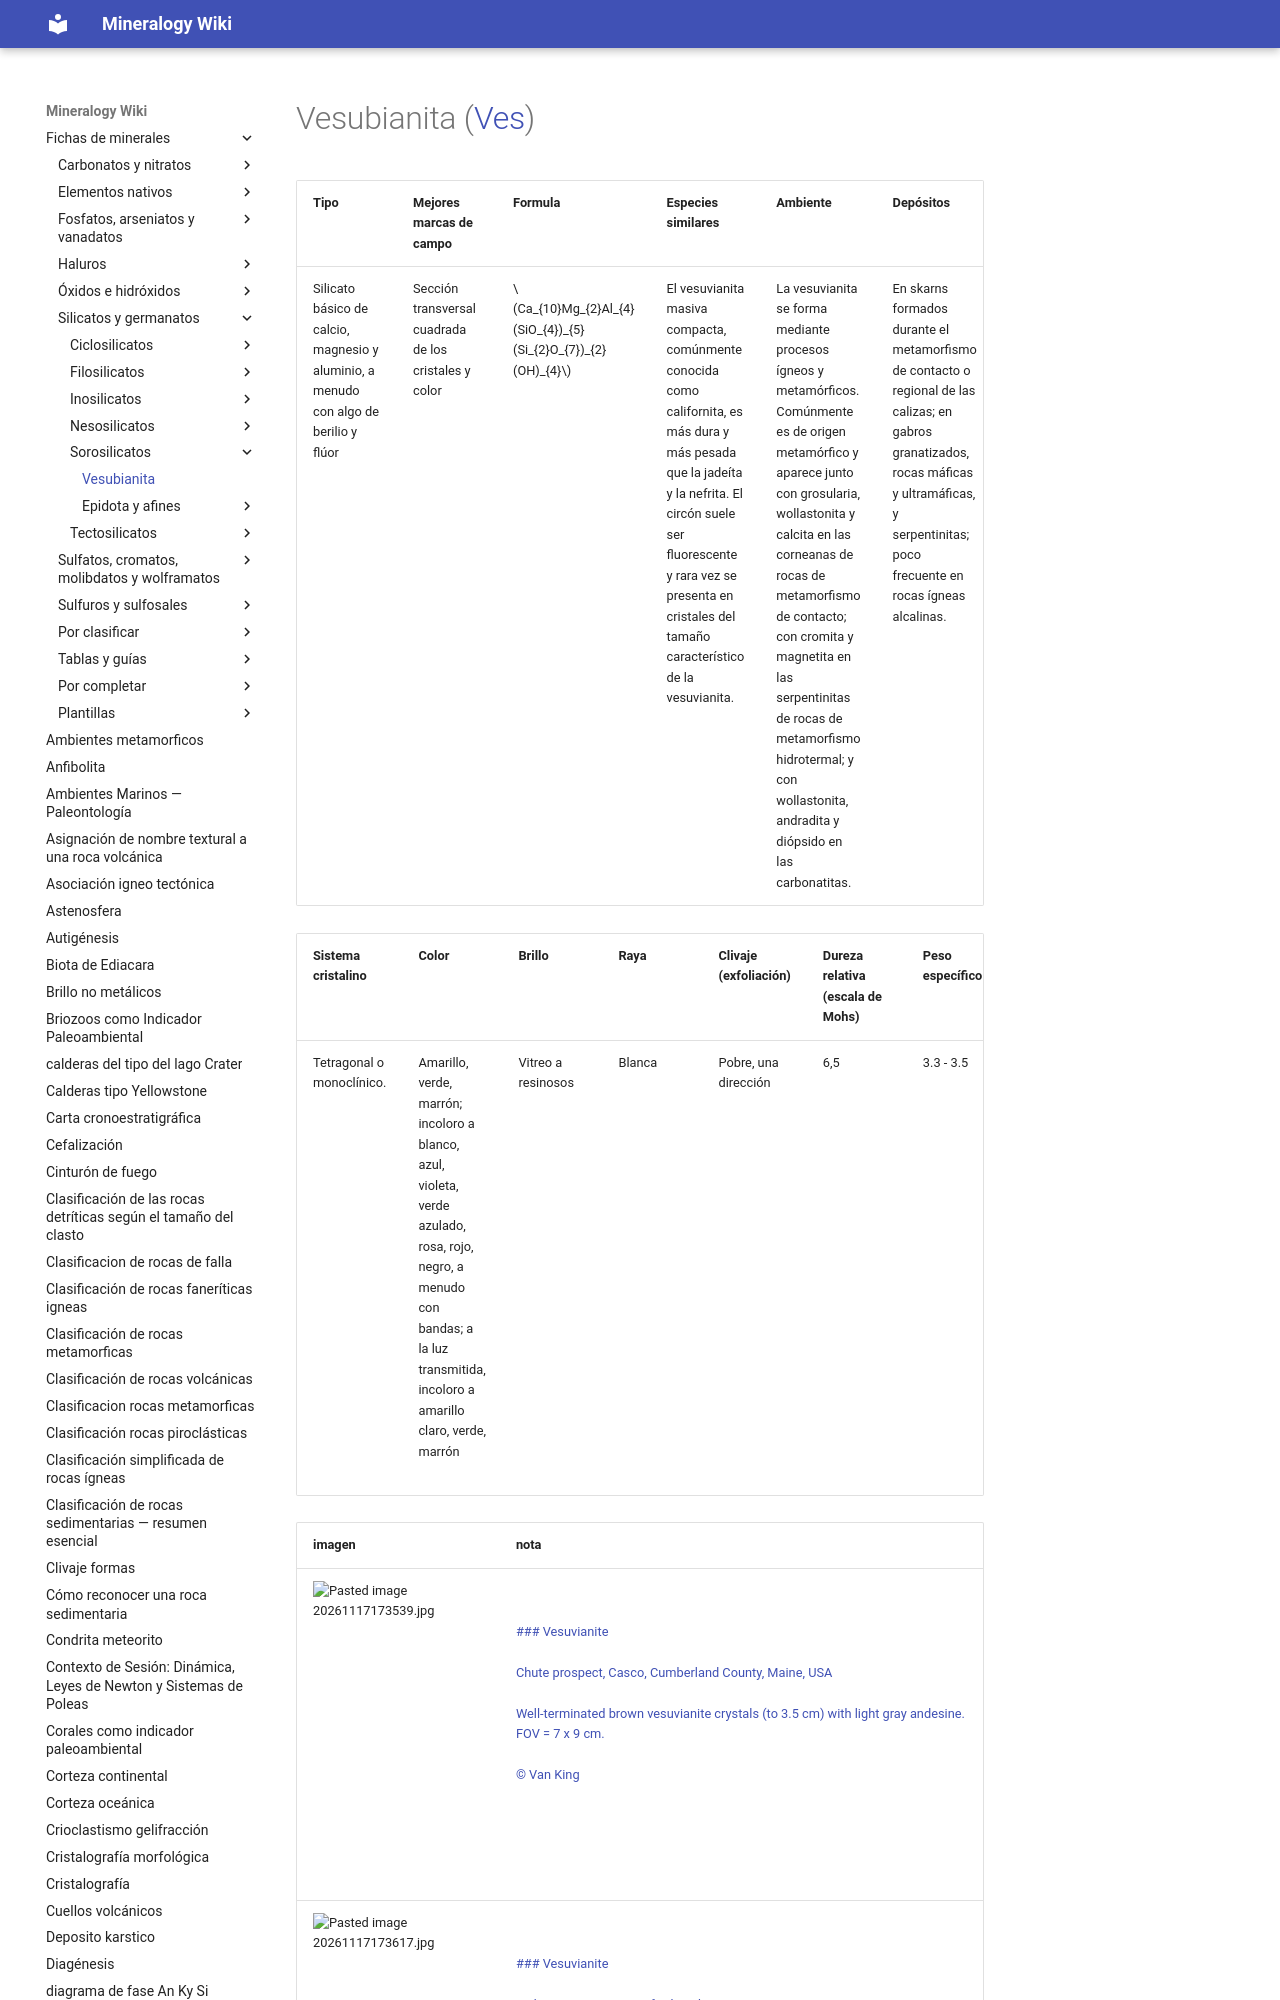

repository: lucianoab10-web/mineralogy-wiki · page: Vesubianita/index.html · generator: mkdocs

---
tags:
  - minerales
  - sorosilicato
---

| Tipo                                                                                 | Mejores marcas de campo                               | Formula                                                         | Especies similares                                                                                                                                                                                                                            | Ambiente                                                                                                                                                                                                                                                                                                                                                            | Depósitos                                                                                                                                                                                          | Asociación                                                                   | Observaciones                                     |
| ------------------------------------------------------------------------------------ | ----------------------------------------------------- | --------------------------------------------------------------- | --------------------------------------------------------------------------------------------------------------------------------------------------------------------------------------------------------------------------------------------- | ------------------------------------------------------------------------------------------------------------------------------------------------------------------------------------------------------------------------------------------------------------------------------------------------------------------------------------------------------------------- | -------------------------------------------------------------------------------------------------------------------------------------------------------------------------------------------------- | ---------------------------------------------------------------------------- | ------------------------------------------------- |
| Silicato básico de calcio, magnesio y aluminio, a menudo con algo de berilio y flúor | Sección transversal cuadrada de los cristales y color | $$ Ca_{10}Mg_{2}Al_{4}(SiO_{4})_{5}(Si_{2}O_{7})_{2}(OH)_{4} $$ | El vesuvianita mas
